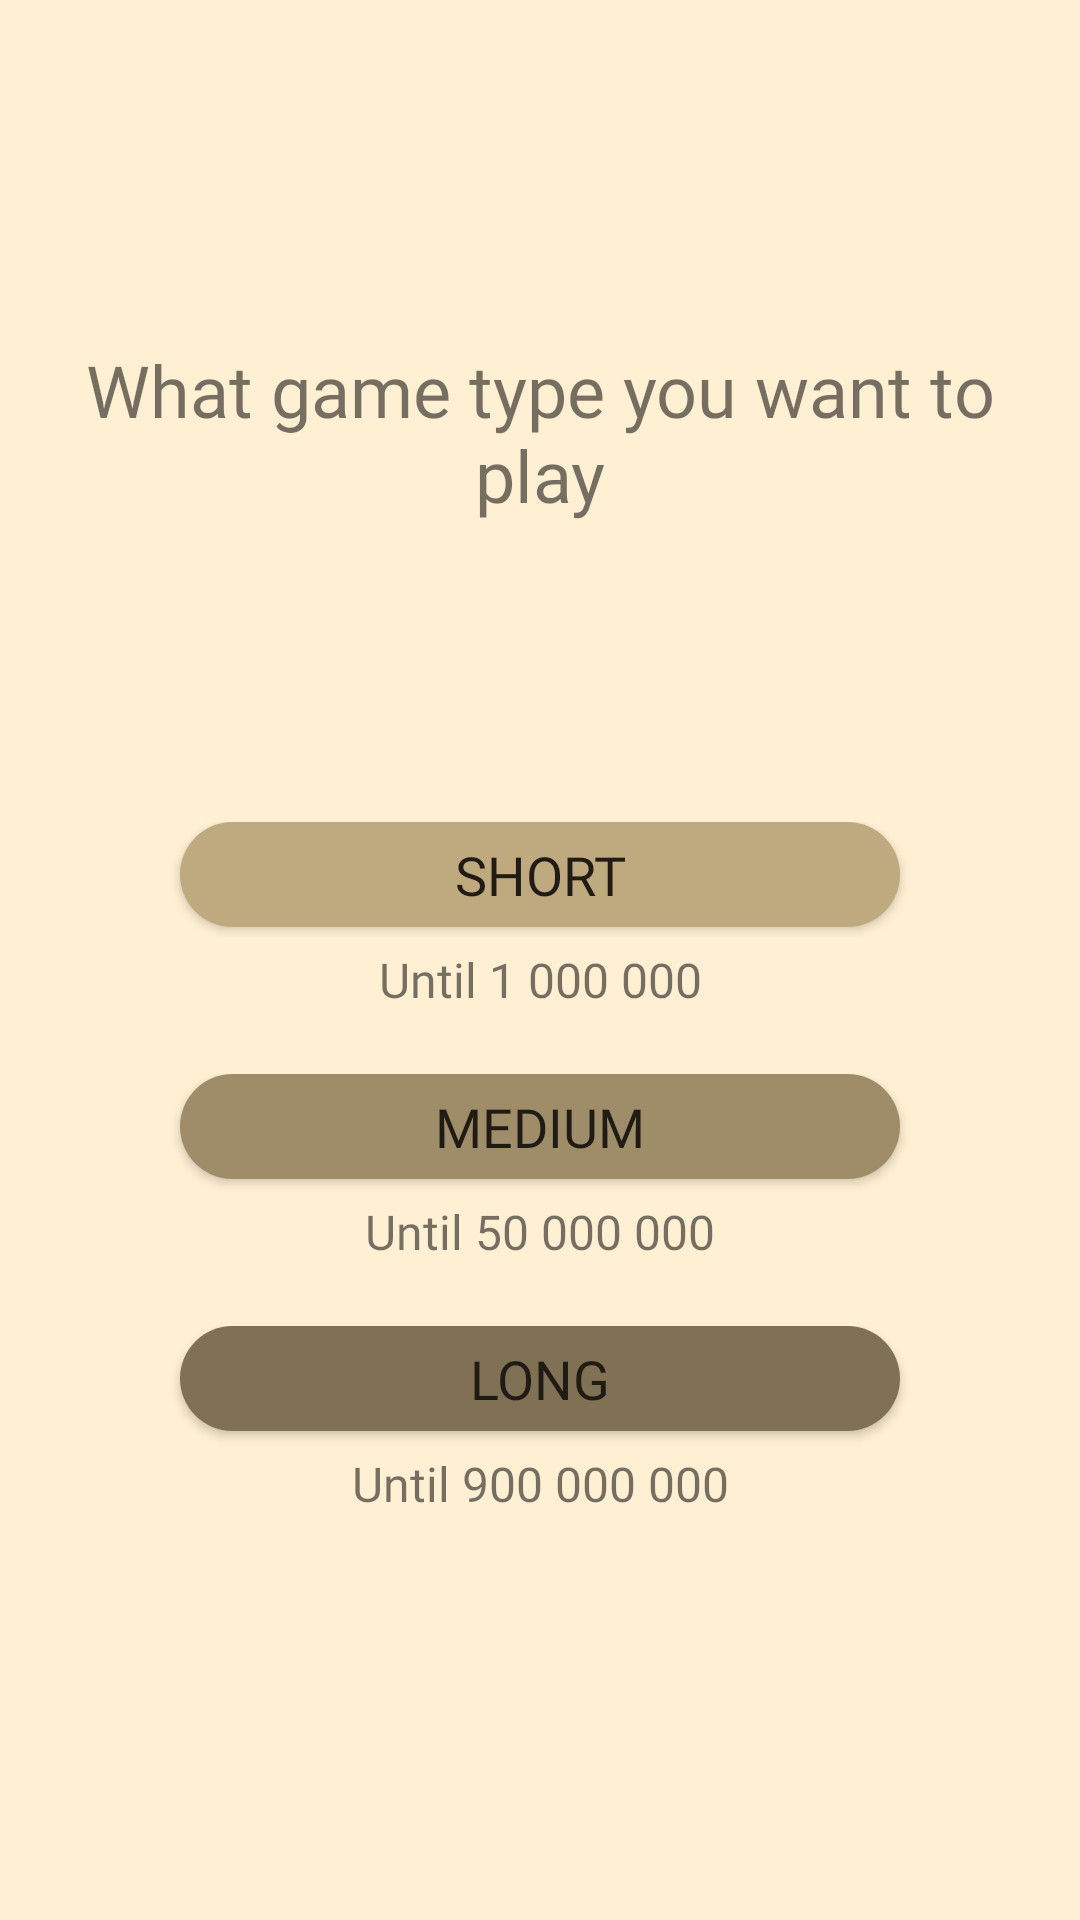

This screen was rendered from an Android layout file. Write that file and the resources it references.
<!-- AndroidManifest.xml: application theme AppTheme -->
<!-- res/layout/fragment_choice_game.xml -->
<?xml version="1.0" encoding="utf-8"?>
<FrameLayout xmlns:android="http://schemas.android.com/apk/res/android"
    xmlns:app="http://schemas.android.com/apk/res-auto"
    xmlns:tools="http://schemas.android.com/tools"
    android:layout_width="match_parent"
    android:layout_height="match_parent"
    tools:context=".fragments.ChoiceGameFragment">

    <androidx.constraintlayout.widget.ConstraintLayout
        android:layout_width="match_parent"
        android:layout_height="match_parent"
        android:background="@color/colorBackground">

        <TextView
            android:id="@+id/textView"
            android:layout_width="match_parent"
            android:layout_height="0dp"
            android:layout_marginStart="8dp"
            android:layout_marginTop="80dp"
            android:layout_marginEnd="8dp"
            android:fontFamily="@font/archeologicaps"
            android:gravity="center"
            android:text="@string/game_choice_title"
            android:textSize="24dip"
            app:layout_constraintEnd_toEndOf="parent"
            app:layout_constraintHeight_percent="0.2"
            app:layout_constraintHorizontal_bias="0.0"
            app:layout_constraintStart_toStartOf="parent"
            app:layout_constraintTop_toTopOf="parent" />


        <LinearLayout
            android:id="@+id/game_choice_short_linear_layout"
            android:layout_width="match_parent"
            android:layout_height="0dp"
            android:layout_marginTop="50dp"
            android:gravity="center"
            android:orientation="vertical"
            android:weightSum="20"
            app:layout_constraintEnd_toEndOf="parent"
            app:layout_constraintHeight_percent="0.1"
            app:layout_constraintStart_toStartOf="parent"
            app:layout_constraintTop_toBottomOf="@+id/guideline2"
            app:layout_constraintWidth_percent="0.5">

            <Button
                android:id="@+id/button_game_short"
                android:layout_width="240dp"
                android:layout_height="0dp"
                android:layout_weight="11"
                android:background="@drawable/button_background_light"
                android:fontFamily="@font/archeologicaps"
                android:text="@string/choice_short"
                android:textColor="@color/colorBlack"
                android:textSize="18dip"
                app:layout_constraintHeight_percent="0.07"
                app:layout_constraintWidth_percent="0.5" />

            <View
                android:layout_width="match_parent"
                android:layout_height="0dp"
                android:layout_weight="2" />

            <TextView
                android:layout_width="match_parent"
                android:layout_height="0dp"
                android:layout_weight="7"
                android:fontFamily="@font/kingthingsregular"
                android:gravity="center"
                android:text="@string/choice_short_number"
                android:textSize="16dip" />

        </LinearLayout>

        <LinearLayout
            android:id="@+id/game_choice_medium_linear_layout"
            android:layout_width="match_parent"
            android:layout_height="0dp"
            android:layout_marginTop="20dp"
            android:gravity="center"
            android:orientation="vertical"
            android:weightSum="20"
            app:layout_constraintEnd_toEndOf="parent"
            app:layout_constraintHeight_percent="0.1"
            app:layout_constraintStart_toStartOf="parent"
            app:layout_constraintTop_toBottomOf="@+id/game_choice_short_linear_layout"
            app:layout_constraintWidth_percent="0.5">

            <Button
                android:id="@+id/button_game_medium"
                android:layout_width="240dp"
                android:layout_height="0dp"
                android:layout_weight="11"
                android:background="@drawable/button_background_medium"
                android:fontFamily="@font/archeologicaps"
                android:text="@string/choice_medium"
                android:textColor="@color/colorBlack"
                android:textSize="18dip"
                app:layout_constraintHeight_percent="0.07"
                app:layout_constraintWidth_percent="0.5" />

            <View
                android:layout_width="match_parent"
                android:layout_height="0dp"
                android:layout_weight="2" />

            <TextView
                android:layout_width="match_parent"
                android:layout_height="0dp"
                android:layout_weight="7"
                android:fontFamily="@font/kingthingsregular"
                android:gravity="center"
                android:text="@string/choice_medium_number"
                android:textSize="16dip" />

        </LinearLayout>


        <LinearLayout
            android:id="@+id/game_choice_long_linear_layout"
            android:layout_width="match_parent"
            android:layout_height="0dp"
            android:layout_marginTop="20dp"
            android:gravity="center"
            android:orientation="vertical"
            android:weightSum="20"
            app:layout_constraintEnd_toEndOf="parent"
            app:layout_constraintHeight_percent="0.1"
            app:layout_constraintStart_toStartOf="parent"
            app:layout_constraintTop_toBottomOf="@+id/game_choice_medium_linear_layout"
            app:layout_constraintWidth_percent="0.5">

            <Button
                android:id="@+id/button_game_long"
                android:layout_width="240dp"
                android:layout_height="0dp"
                android:layout_weight="11"
                android:background="@drawable/button_backgroumd_dark"
                android:fontFamily="@font/archeologicaps"
                android:text="@string/choice_long"
                android:textColor="@color/colorBlack"
                android:textSize="18dip"
                app:layout_constraintHeight_percent="0.07"
                app:layout_constraintWidth_percent="0.5" />

            <View
                android:layout_width="match_parent"
                android:layout_height="0dp"
                android:layout_weight="2" />

            <TextView
                android:layout_width="match_parent"
                android:layout_height="0dp"
                android:layout_weight="7"
                android:fontFamily="@font/kingthingsregular"
                android:gravity="center"
                android:text="@string/choice_long_number"
                android:textSize="16dip" />

        </LinearLayout>


        <androidx.constraintlayout.widget.Guideline
            android:id="@+id/guideline2"
            android:layout_width="wrap_content"
            android:layout_height="wrap_content"
            android:orientation="horizontal"
            app:layout_constraintGuide_percent="0.35" />


    </androidx.constraintlayout.widget.ConstraintLayout>


</FrameLayout>
<!-- resources referenced by this layout -->
<resources>
  <color name="colorBackground">#fff0d3</color>
  <color name="colorBlack">#201C15</color>
  <!-- drawable button_backgroumd_dark (drawable) -->
  <?xml version="1.0" encoding="utf-8"?>
  <shape xmlns:android="http://schemas.android.com/apk/res/android">
  
      <solid android:color="@color/colorYellowMedium" />
  
      <corners android:radius="20dp" />
  
  </shape>
  <!-- drawable button_background_light (drawable) -->
  <?xml version="1.0" encoding="utf-8"?>
  <shape xmlns:android="http://schemas.android.com/apk/res/android">
  
      <solid android:color="@color/colorYellowLight" />
  
      <corners android:radius="20dp" />
  
  </shape>
  <!-- drawable button_background_medium (drawable) -->
  <?xml version="1.0" encoding="utf-8"?>
  <shape xmlns:android="http://schemas.android.com/apk/res/android">
  
      <solid android:color="@color/colorYellowLightMedium" />
  
      <corners android:radius="20dp" />
  
  </shape>
  <string name="choice_long">Long</string>
  <string name="choice_long_number">Until 900 000 000</string>
  <string name="choice_medium">Medium</string>
  <string name="choice_medium_number">Until 50 000 000</string>
  <string name="choice_short">Short</string>
  <string name="choice_short_number">Until 1 000 000</string>
  <string name="game_choice_title">What game type you want to play</string>
  <style name="AppTheme" parent="Theme.AppCompat.Light.NoActionBar">
          
          <item name="colorPrimary">@color/colorPrimary</item>
          <item name="colorPrimaryDark">@color/colorPrimaryDark</item>
          <item name="colorAccent">@color/colorAccent</item>
      </style>
  <color name="colorYellowMedium">#807154</color>
  <color name="colorYellowLight">#BFA97E</color>
  <color name="colorYellowLightMedium">#9F8D69</color>
  <color name="colorPrimary">#FFE2A8</color>
  <color name="colorPrimaryDark">#807154</color>
  <color name="colorAccent">#807154</color>
</resources>
